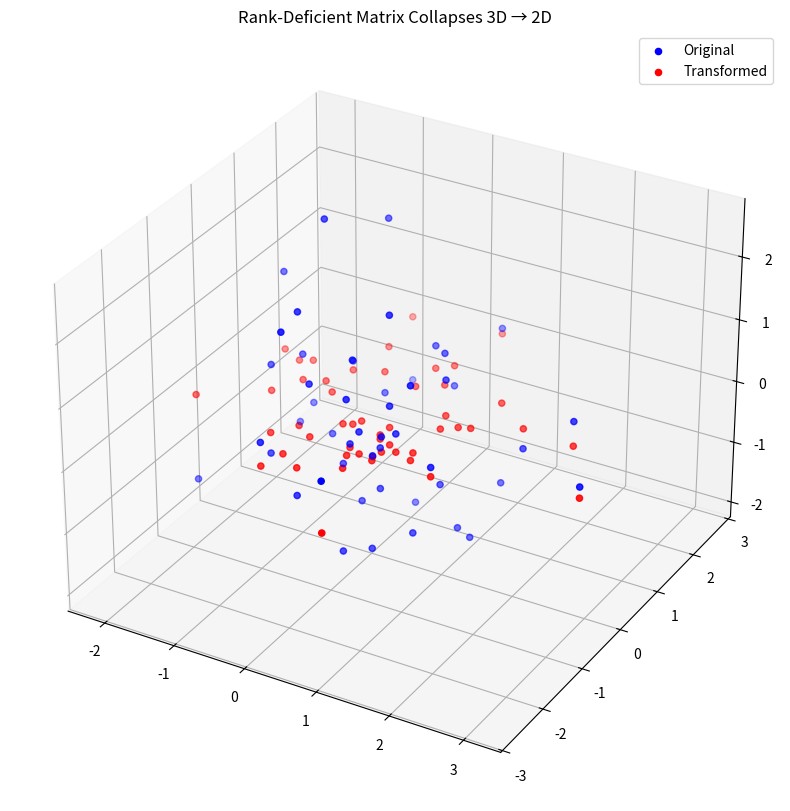

This figure's Python source:
import numpy as np
import matplotlib.pyplot as plt
from mpl_toolkits.mplot3d import Axes3D

A = np.array([[1, 0, 0], [0, 1, 0], [0, 0, 0]])  # Projection onto XY-plane

# Generate random points
points = np.random.randn(50, 3)
transformed = points @ A.T

fig = plt.figure(figsize=(12, 10))
ax = fig.add_subplot(111, projection='3d')
ax.scatter(points[:,0], points[:,1], points[:,2], c='b', label='Original')
ax.scatter(transformed[:,0], transformed[:,1], transformed[:,2], c='r', label='Transformed')
ax.set_title("Rank-Deficient Matrix Collapses 3D → 2D")
plt.legend()
plt.show()